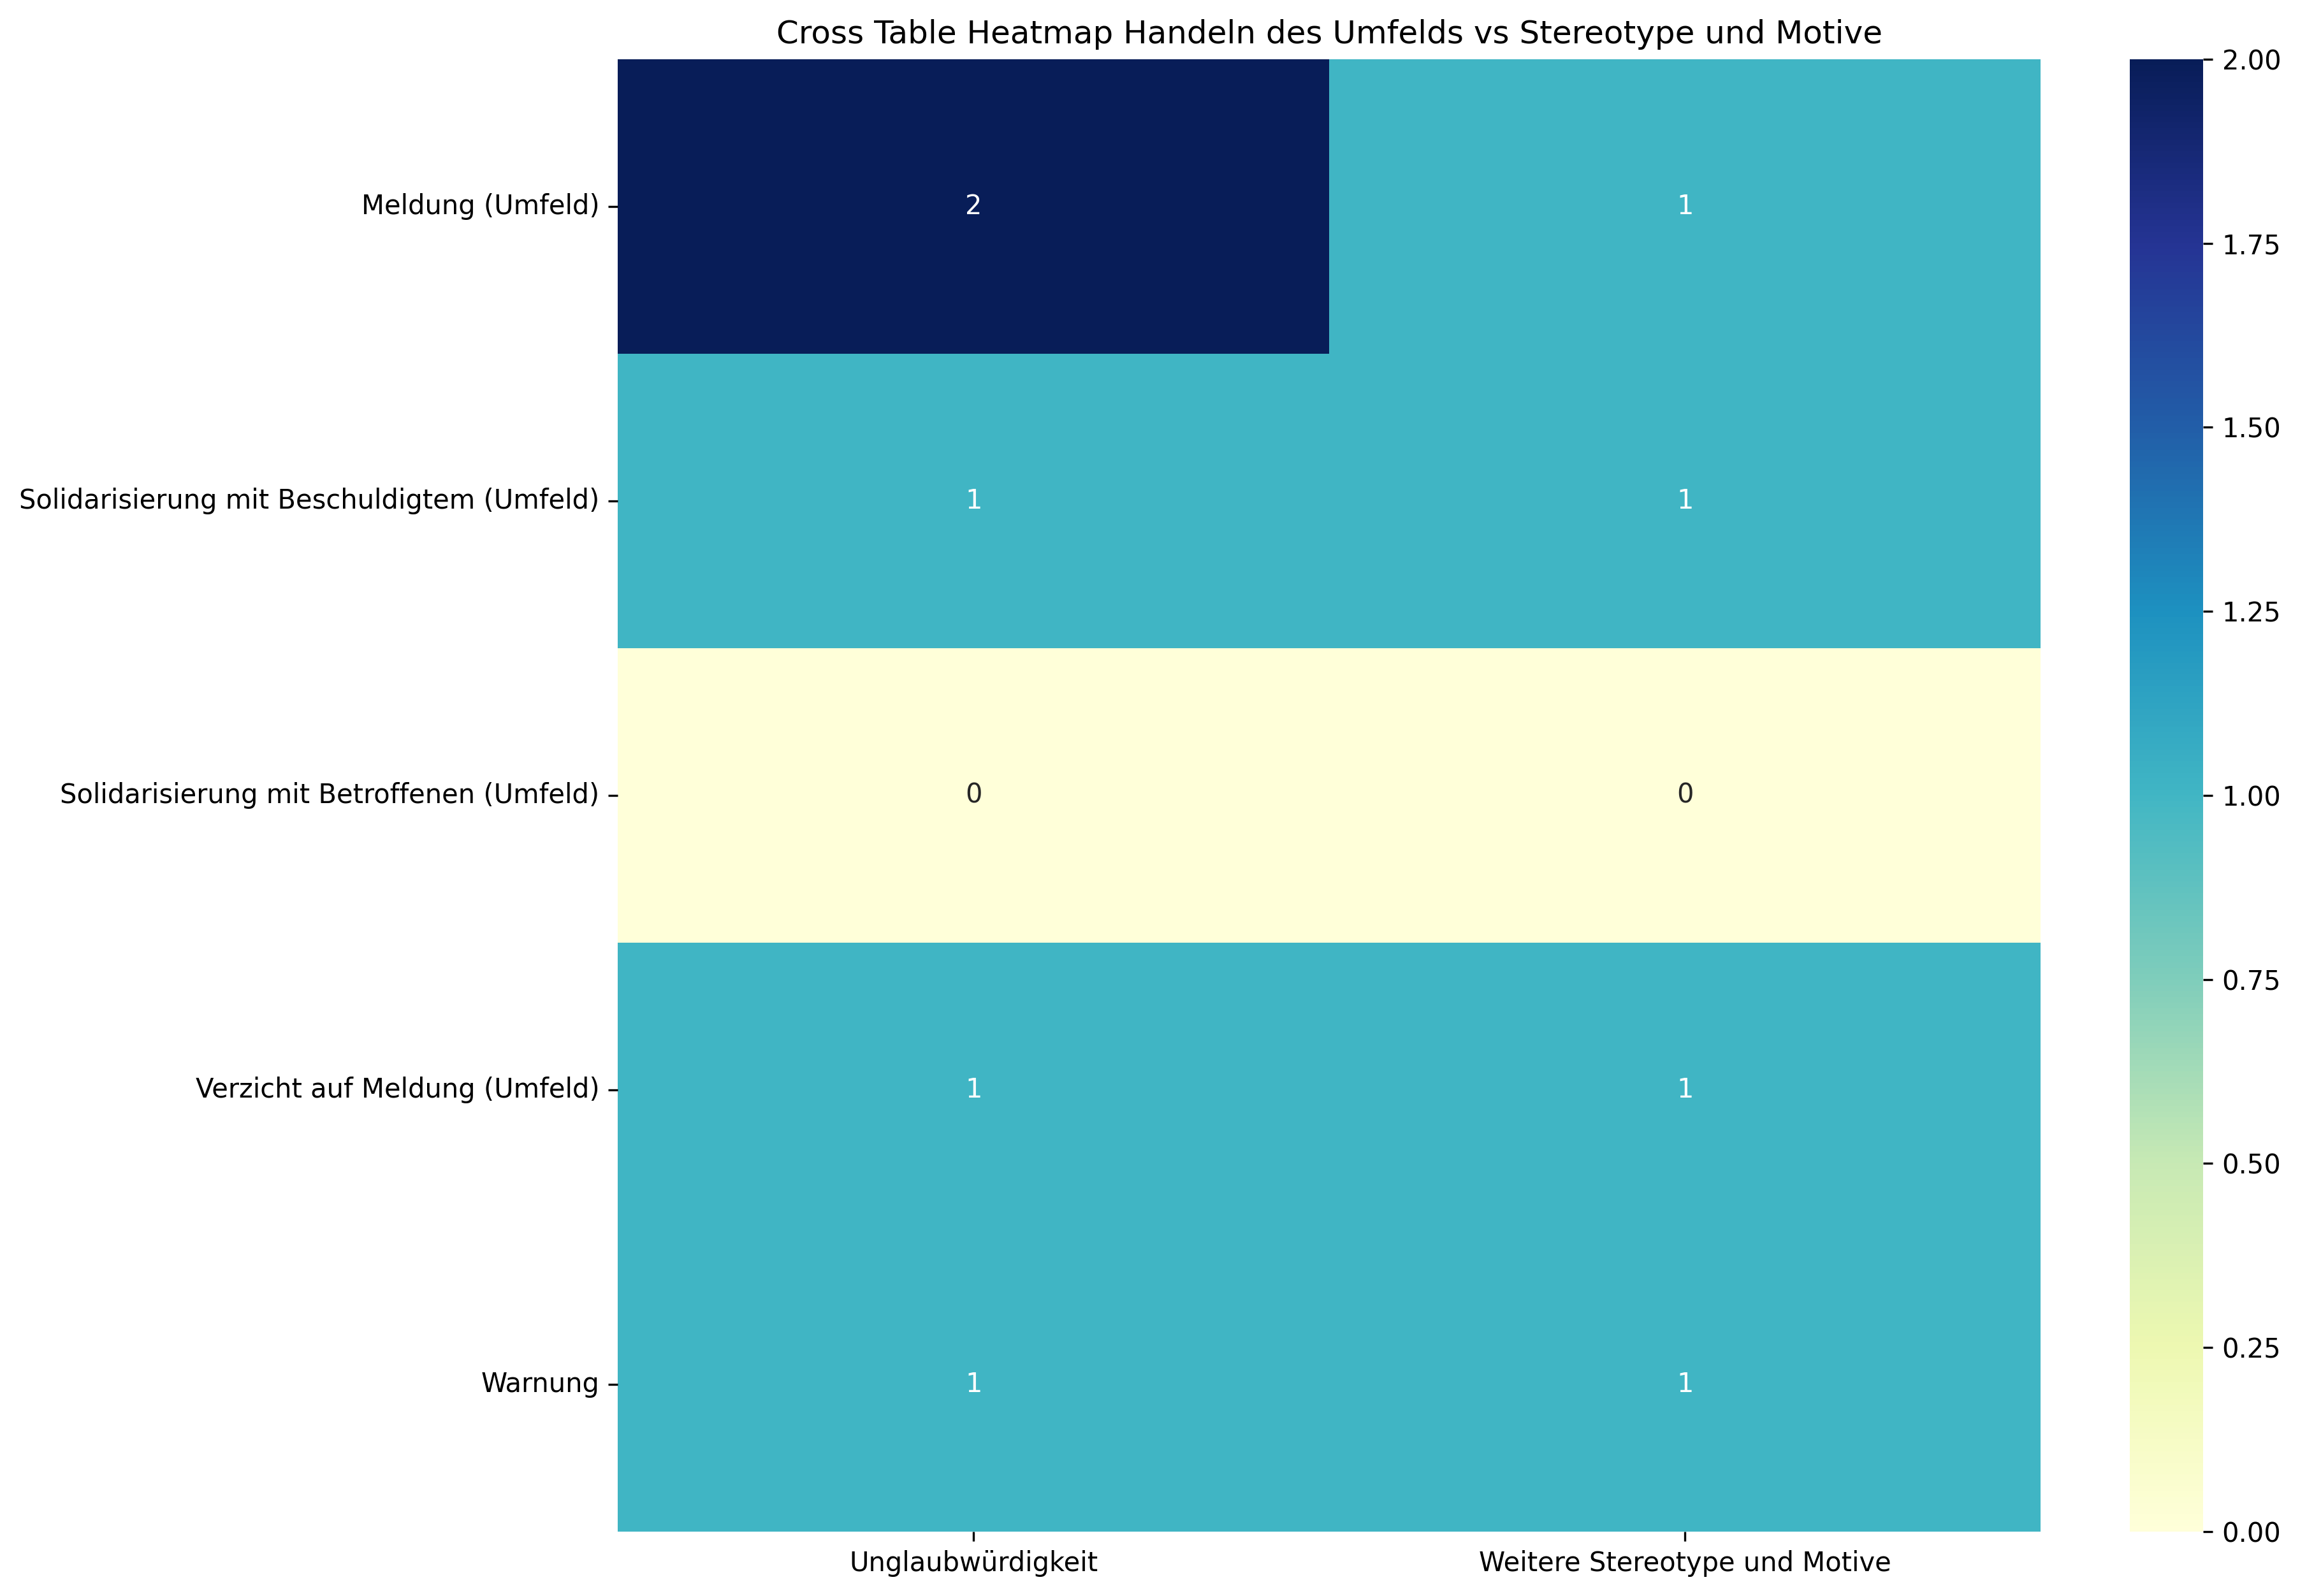

Data behind this chart, as committed beside it:
, Unglaubwürdigkeit, Weitere Stereotype und Motive, Sum
Meldung (Umfeld), 2, 1, 3
Solidarisierung mit Beschuldigtem (Umfel…, 1, 1, 2
Solidarisierung mit Betroffenen (Umfeld), 0, 0, 0
Verzicht auf Meldung (Umfeld), 1, 1, 2
Warnung, 1, 1, 2
Sum, 5, 4, 9
